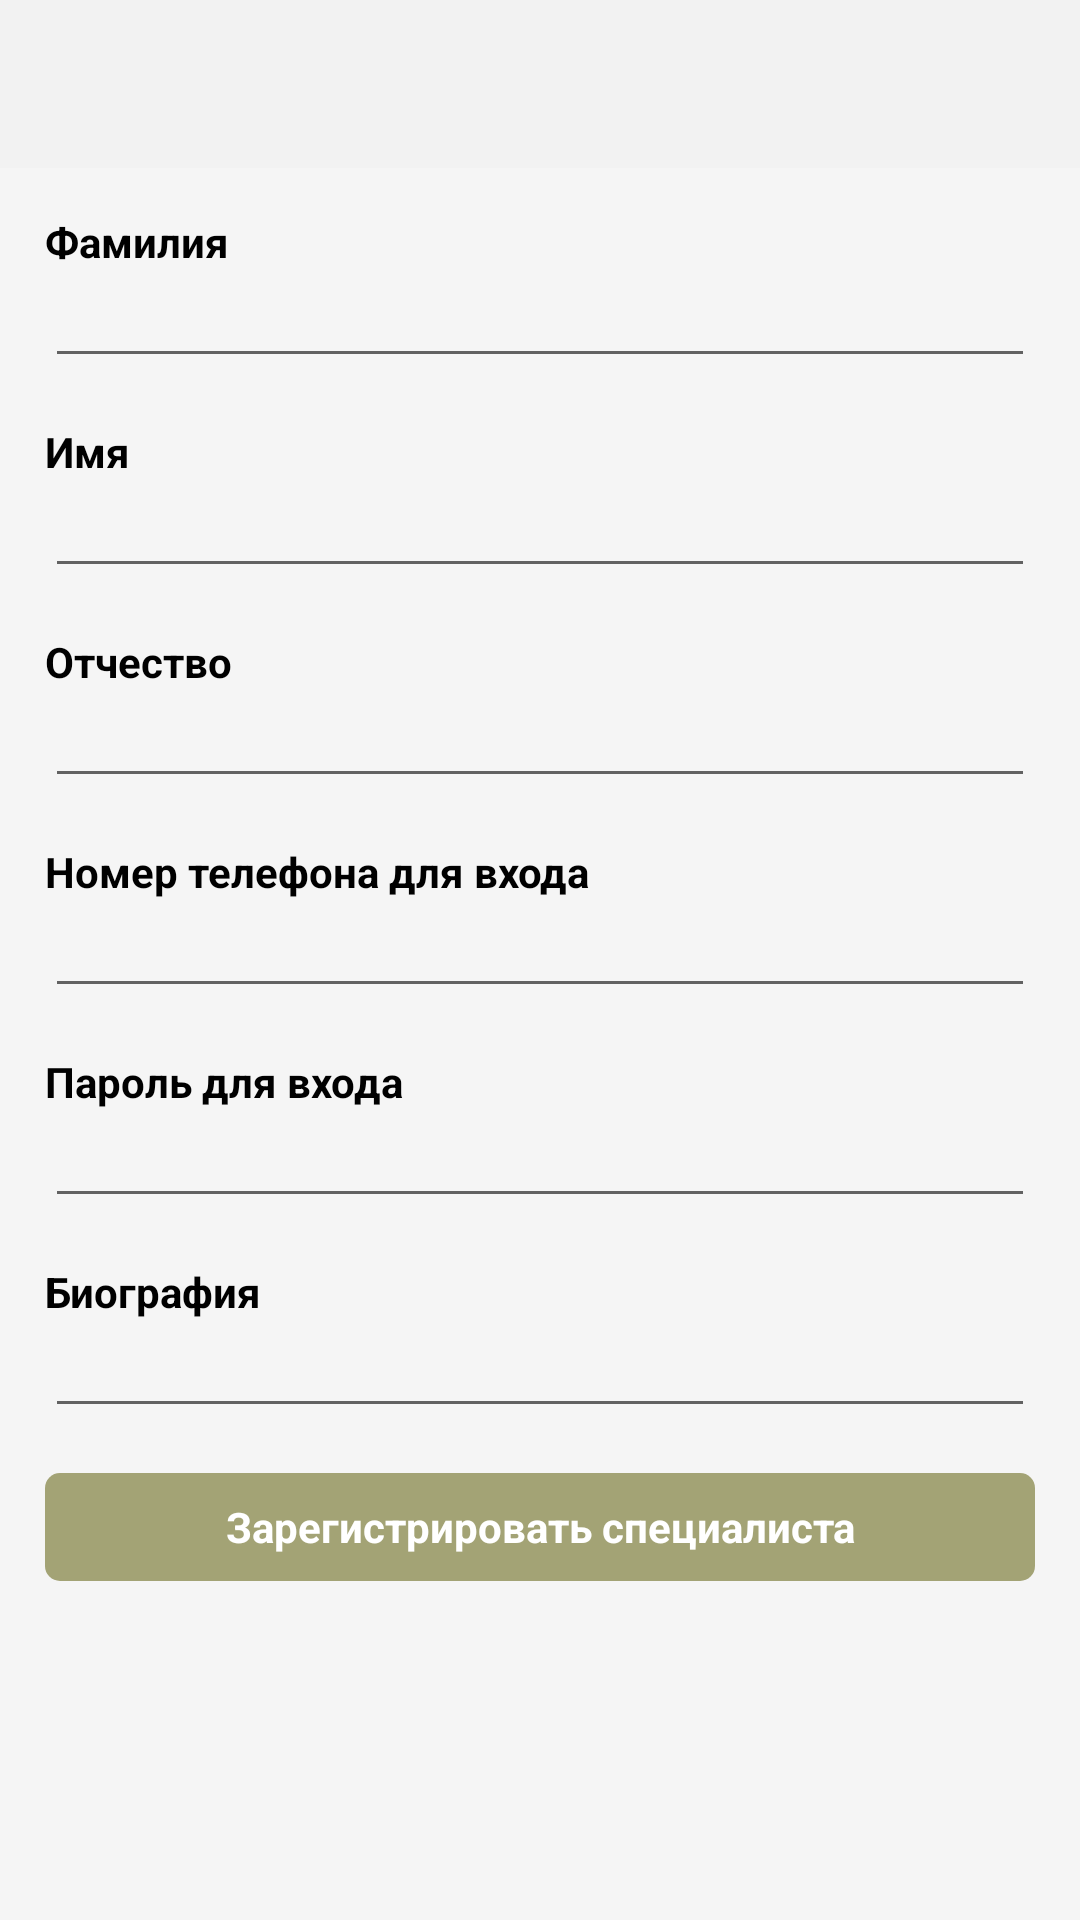

Here is an Android app screen rendered from its layout file. Give the layout XML and the strings, colors and styles it references.
<!-- AndroidManifest.xml: application theme Theme.RelaxAPP -->
<!-- res/layout/fragment_create_account_spec.xml -->
<?xml version="1.0" encoding="utf-8"?>
<LinearLayout xmlns:android="http://schemas.android.com/apk/res/android"
    android:orientation="vertical"
    android:layout_width="match_parent"
    android:layout_height="match_parent"
    android:background="?attr/colorPrimary">

    <include layout="@layout/toolbar" />

    <ScrollView
        android:layout_width="match_parent"
        android:layout_height="match_parent"
        android:layout_marginBottom="@dimen/vertical_margin">

        <LinearLayout
            android:orientation="vertical"
            android:layout_width="match_parent"
            android:layout_height="wrap_content">

            <TextView
                android:layout_width="match_parent"
                android:layout_height="wrap_content"
                android:layout_marginTop="@dimen/vertical_margin"
                android:layout_marginHorizontal="@dimen/horizontal_margin"
                android:text="Фамилия"
                android:textSize="14sp"
                android:textStyle="bold"
                android:textColor="?attr/colorTextAndTint" />

            <EditText
                android:id="@+id/lastName"
                android:layout_width="match_parent"
                android:layout_height="wrap_content"
                android:layout_marginHorizontal="@dimen/horizontal_margin"
                android:textSize="14sp"
                android:textColor="?attr/colorTextAndTint" />

            <TextView
                android:layout_width="match_parent"
                android:layout_height="wrap_content"
                android:layout_marginTop="@dimen/vertical_margin"
                android:layout_marginHorizontal="@dimen/horizontal_margin"
                android:text="Имя"
                android:textSize="14sp"
                android:textStyle="bold"
                android:textColor="?attr/colorTextAndTint" />

            <EditText
                android:id="@+id/firstName"
                android:layout_width="match_parent"
                android:layout_height="wrap_content"
                android:layout_marginHorizontal="@dimen/horizontal_margin"
                android:textSize="14sp"
                android:textColor="?attr/colorTextAndTint" />

            <TextView
                android:layout_width="match_parent"
                android:layout_height="wrap_content"
                android:layout_marginTop="@dimen/vertical_margin"
                android:layout_marginHorizontal="@dimen/horizontal_margin"
                android:text="Отчество"
                android:textSize="14sp"
                android:textStyle="bold"
                android:textColor="?attr/colorTextAndTint" />

            <EditText
                android:id="@+id/middleName"
                android:layout_width="match_parent"
                android:layout_height="wrap_content"
                android:layout_marginHorizontal="@dimen/horizontal_margin"
                android:textSize="14sp"
                android:textColor="?attr/colorTextAndTint" />

            <TextView
                android:layout_width="match_parent"
                android:layout_height="wrap_content"
                android:layout_marginTop="@dimen/vertical_margin"
                android:layout_marginHorizontal="@dimen/horizontal_margin"
                android:text="Номер телефона для входа"
                android:textSize="14sp"
                android:textStyle="bold"
                android:textColor="?attr/colorTextAndTint" />

            <EditText
                android:id="@+id/phone"
                android:layout_width="match_parent"
                android:layout_height="wrap_content"
                android:layout_marginHorizontal="@dimen/horizontal_margin"
                android:textColor="?attr/colorTextAndTint"
                android:textSize="14sp" />

            <TextView
                android:layout_width="match_parent"
                android:layout_height="wrap_content"
                android:layout_marginTop="@dimen/vertical_margin"
                android:layout_marginHorizontal="@dimen/horizontal_margin"
                android:text="Пароль для входа"
                android:textSize="14sp"
                android:textStyle="bold"
                android:textColor="?attr/colorTextAndTint" />

            <EditText
                android:id="@+id/password"
                android:layout_width="match_parent"
                android:layout_height="wrap_content"
                android:layout_marginHorizontal="@dimen/horizontal_margin"
                android:inputType="textPassword"
                android:textColor="?attr/colorTextAndTint"
                android:textSize="14sp" />

            <TextView
                android:layout_width="match_parent"
                android:layout_height="wrap_content"
                android:layout_marginTop="@dimen/vertical_margin"
                android:layout_marginHorizontal="@dimen/horizontal_margin"
                android:text="Биография"
                android:textSize="14sp"
                android:textStyle="bold"
                android:textColor="?attr/colorTextAndTint" />

            <EditText
                android:id="@+id/biography"
                android:layout_width="match_parent"
                android:layout_height="wrap_content"
                android:layout_marginHorizontal="@dimen/horizontal_margin"
                android:textSize="14sp"
                android:textColor="?attr/colorTextAndTint" />

            <TextView
                android:id="@+id/regBtn"
                android:background="@drawable/background_button"
                android:layout_width="match_parent"
                android:layout_height="36dp"
                android:layout_marginTop="@dimen/vertical_margin"
                android:layout_marginHorizontal="@dimen/horizontal_margin"
                android:gravity="center"
                android:text="Зарегистрировать специалиста"
                android:textSize="14sp"
                android:textStyle="bold"
                android:textColor="@color/white"
                android:clickable="true"
                android:focusable="true" />
        </LinearLayout>
    </ScrollView>
</LinearLayout>
<!-- res/layout/toolbar.xml (included above) -->
<?xml version="1.0" encoding="utf-8"?>
<androidx.appcompat.widget.Toolbar xmlns:android="http://schemas.android.com/apk/res/android"
    xmlns:app="http://schemas.android.com/apk/res-auto"
    android:id="@+id/toolbar"
    android:layout_width="match_parent"
    android:layout_height="?android:attr/actionBarSize"
    android:background="?attr/colorNav"
    app:titleTextColor="?attr/colorTextAndTint"
    app:subtitleTextColor="?attr/colorTextAndTint" />
<!-- resources referenced by this layout -->
<resources>
  <color name="white">#FFFFFFFF</color>
  <dimen name="horizontal_margin">15dp</dimen>
  <dimen name="vertical_margin">15dp</dimen>
  <!-- drawable background_button (drawable) -->
  <?xml version="1.0" encoding="utf-8"?>
  <selector xmlns:android="http://schemas.android.com/apk/res/android">
      <item android:state_pressed="false" android:state_enabled="true">
          <shape android:shape="rectangle">
              <corners android:radius="5dp" />
              <solid android:color="@color/accentColor" />
              <padding
                  android:left="10dp"
                  android:right="10dp"/>
          </shape>
      </item>
      <item android:state_pressed="false" android:state_enabled="false">
          <shape android:shape="rectangle">
              <corners android:radius="5dp" />
              <solid android:color="@color/accentColorPressed" />
              <padding
                  android:left="10dp"
                  android:right="10dp"/>
          </shape>
      </item>
      <item android:state_pressed="true">
          <shape android:shape="rectangle">
              <corners android:radius="5dp" />
              <solid android:color="@color/accentColorPressed" />
              <padding
                  android:left="10dp"
                  android:right="10dp"/>
          </shape>
      </item>
  </selector>
  <style name="Theme.RelaxAPP" parent="@style/NoBar">
          
          <item name="colorPrimary">@color/accent_app_light</item>
          <item name="colorPrimaryVariant">@color/accent_app_light</item>
          <item name="colorOnPrimary">@color/accent_app_light</item>
          
          <item name="colorSecondary">@color/accent_text_light</item>
          <item name="colorSecondaryVariant">@color/accent_text_light</item>
          <item name="colorOnSecondary">@color/accent_app_light</item>
          
          <item name="android:statusBarColor" tools:targetApi="l">@color/accent_nav_light</item>
          <item name="android:windowLightStatusBar">true</item>
          
          <item name="android:windowBackground">@color/accent_app_light</item>
          <item name="colorTextAndTint">@color/accent_text_light</item>
          <item name="colorNav">@color/accent_nav_light</item>
      </style>
  <color name="accentColor">#a3a375</color>
  <color name="accentColorPressed">#50a3a375</color>
  <style name="NoBar" parent="Theme.MaterialComponents.DayNight.DarkActionBar">
          <item name="windowActionBar">false</item>
          <item name="windowNoTitle">true</item>
          <item name="android:showAsAction">always</item>
      </style>
  <color name="accent_app_light">#F5F5F5</color>
  <color name="accent_text_light">#000000</color>
  <color name="accent_nav_light">#f2f2f2</color>
</resources>
